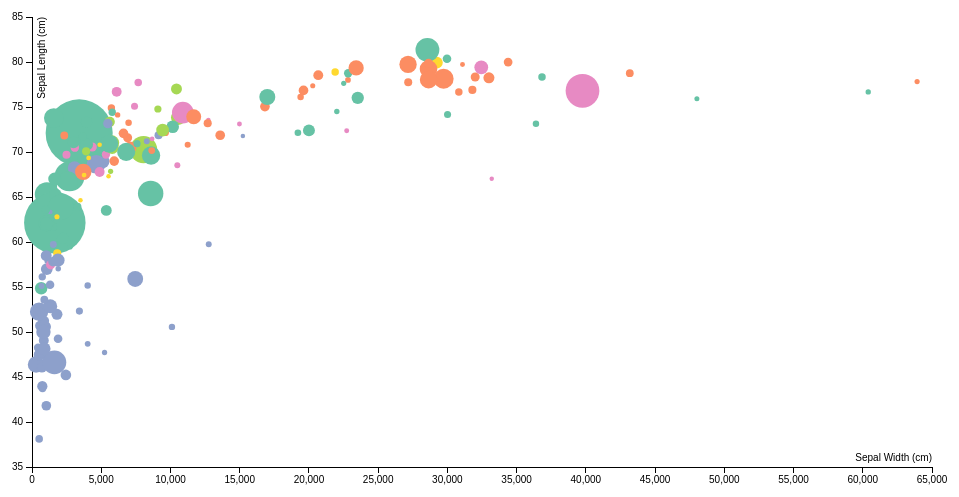
D3 v3 page, settled after 360 driven frames (6 s of simulated time); the page loaded 1 data file(s).



var margin = {top: 20, right: 20, bottom: 30, left: 40},
    width = 960 - margin.left - margin.right,
    height = 500 - margin.top - margin.bottom;

var x = d3.scale.linear()
    .range([0, width]);

var y = d3.scale.linear()
    .range([height, 0]);

var color = d3.scale.category10().range(['#66c2a5', '#fc8d62', '#8da0cb', '#e78ac3', '#a6d854', '#ffd92f']);
var colorScale = d3.scale.linear().domain([0,60000]).range(['beige', 'darkred']);

var radiusScale = d3.scale.linear()
    .domain([Math.sqrt(0), Math.sqrt(1000000000)])
    .range([2, 30]);

var xAxis = d3.svg.axis()
    .scale(x)
    .orient("bottom");

var yAxis = d3.svg.axis()
    .scale(y)
    .orient("left");

var svg = d3.select("body").append("svg")
    .attr("width", width + margin.left + margin.right)
    .attr("height", height + margin.top + margin.bottom)
  .append("g")
    .attr("transform", "translate(" + margin.left + "," + margin.top + ")");

d3.csv("country-gdp-life-expectancy.csv", function(error, data) {
  if (error) throw error;

  data.forEach(function(d) {
    d.life_expectancy = +d.life_expectancy;
    d.GDP_per_capita = +d.GDP_per_capita;
  });

  x.domain(d3.extent(data, function(d) { return d.GDP_per_capita; })).nice();
  y.domain(d3.extent(data, function(d) { return d.life_expectancy; })).nice();

  svg.append("g")
      .attr("class", "x axis")
      .attr("transform", "translate(0," + height + ")")
      .call(xAxis)
    .append("text")
      .attr("class", "label")
      .attr("x", width)
      .attr("y", -6)
      .style("text-anchor", "end")
      .text("Sepal Width (cm)");

  svg.append("g")
      .attr("class", "y axis")
      .call(yAxis)
    .append("text")
      .attr("class", "label")
      .attr("transform", "rotate(-90)")
      .attr("y", 6)
      .attr("dy", ".71em")
      .style("text-anchor", "end")
      .text("Sepal Length (cm)")

// sepalWidth becomes GDP_per_capita
// sepalLength becomes life_expectancy

  svg.selectAll(".dot")
      .data(data)
    .enter().append("circle")
      .attr("class", "dot")
      .attr("r", 0)
      .transition()
      .duration(2500)
      .attr("r", function(d) {
        return radiusScale(Math.sqrt(d.Population));
      })
      .attr("cx", function(d) {
        return x(d.GDP_per_capita);
      })
      .attr("cy", function(d) {
        return y(d.life_expectancy);
      })
      .style("fill", function(d) {
        // use the category10 scale
        return color(d.Continent);
        //return colorScale(d.GDP_per_capita);




        console.log(d.Continent);
        if(d.Continent === "Africa") {
          return "#66c2a5"
        }
        if(d.Continent === "Europe") {
          return "#fc8d62";
        }
        if(d.Continent === "N. America") {
          return "#8da0cb"
        }
        if(d.Continent === "S. America") {
          return "#e78ac3"
        }
        if(d.Continent === "Oceania") {
          return "#a6d854"
        }
        if(d.Continent === "Asia") {
          return "#ffd92f"
        }
      })

});



### data: country-gdp-life-expectancy.csv
Country, Continent, GDP_per_capita, life_expectancy, Population
Afghanistan, Asia, 663, 54.86, 22856302
Albania, Europe, 4195, 74.2, 3071856
Algeria, Africa, 5098, 68.96, 30533827
Angola, Africa, 2446, 45.23, 13926373
Antigua and Barbuda, N. America, 12738, 73.54, 77656
Argentina, S. America, 10571, 73.82, 36930709
Armenia, Europe, 2114, 71.49, 3076098
Australia, Oceania, 29241, 79.93, 19164351
Austria, Europe, 32008, 78.33, 8004712
Azerbaijan, Europe, 2533, 66.85, 8110723
Bahamas, N. America, 22728, 72.37, 297651
Bahrain, Asia, 22015, 74.5, 638193
Bangladesh, Asia, 1075, 65.31, 129592275
Barbados, N. America, 14982, 73.12, 267511
Belarus, Europe, 5936, 68.99, 10057810
Belgium, Europe, 29940, 77.91, 10175684
Belize, N. America, 6545, 70.42, 250512
Benin, Africa, 1307, 55.26, 6517810
Bhutan, Asia, 2922, 60.31, 571262
Bolivia, S. America, 3394, 62.99, 8307248
Bosnia and Herzegovina, Europe, 5733, 74.88, 3693698
Botswana, Africa, 10107, 50.57, 1757925
Brazil, S. America, 8056, 70.26, 174425387
Brunei, Asia, 48020, 75.93, 327036
Bulgaria, Europe, 6907, 71.59, 8006158
Burkina Faso, Africa, 1001, 50.59, 12294012
Burundi, Africa, 443, 48.25, 6374347
Cambodia, Asia, 982, 62.03, 12446949
Cameroon, Africa, 1803, 51.96, 15678269
Canada, N. America, 32448, 79.41, 30667365
Cape Verde, Africa, 2291, 69.83, 437238
Central African Rep., Africa, 762, 43.73, 3701607
Chad, Africa, 1017, 46.71, 8222327
Chile, S. America, 10435, 77.01, 15419820
China, Asia, 3407, 72.12, 1269116737
Colombia, S. America, 5749, 71.03, 39764166
Comoros, Africa, 1090, 57.9, 562469
Congo, Dem. Rep., Africa, 292, 46.39, 49626200
Congo, Rep., Africa, 3423, 52.33, 3135773
Costa Rica, N. America, 7672, 77.72, 3919180
Cote d'Ivoire, Africa, 1746, 46.43, 16581653
Croatia, Europe, 10582, 74.8, 4505533
Cuba, N. America, 6115, 76.68, 11104313
Cyprus, Europe, 22821, 78.01, 943294
Czech Rep., Europe, 16823, 75.05, 10242890
Denmark, Europe, 31805, 76.9, 5339501
Djibouti, Africa, 1894, 57.02, 731930
Dominican Rep., N. America, 4350, 70.55, 8591967
Ecuador, S. America, 5616, 73.35, 12345023
Egypt, Africa, 4629, 68.63, 67648419
El Salvador, N. America, 5341, 69.72, 5940305
Equatorial Guinea, Africa, 5240, 47.72, 520380
Eritrea, Africa, 741, 56.13, 3667576
Estonia, Europe, 11244, 70.8, 1370749
Ethiopia, Africa, 512, 52.24, 65577897
Fiji, Oceania, 3856, 67.55, 811718
Finland, Europe, 27171, 77.76, 5173370
France, Europe, 28636, 79.23, 59047795
Gabon, Africa, 12764, 59.74, 1235274
Gambia, Africa, 687, 55.12, 1297084
... 128 more rows